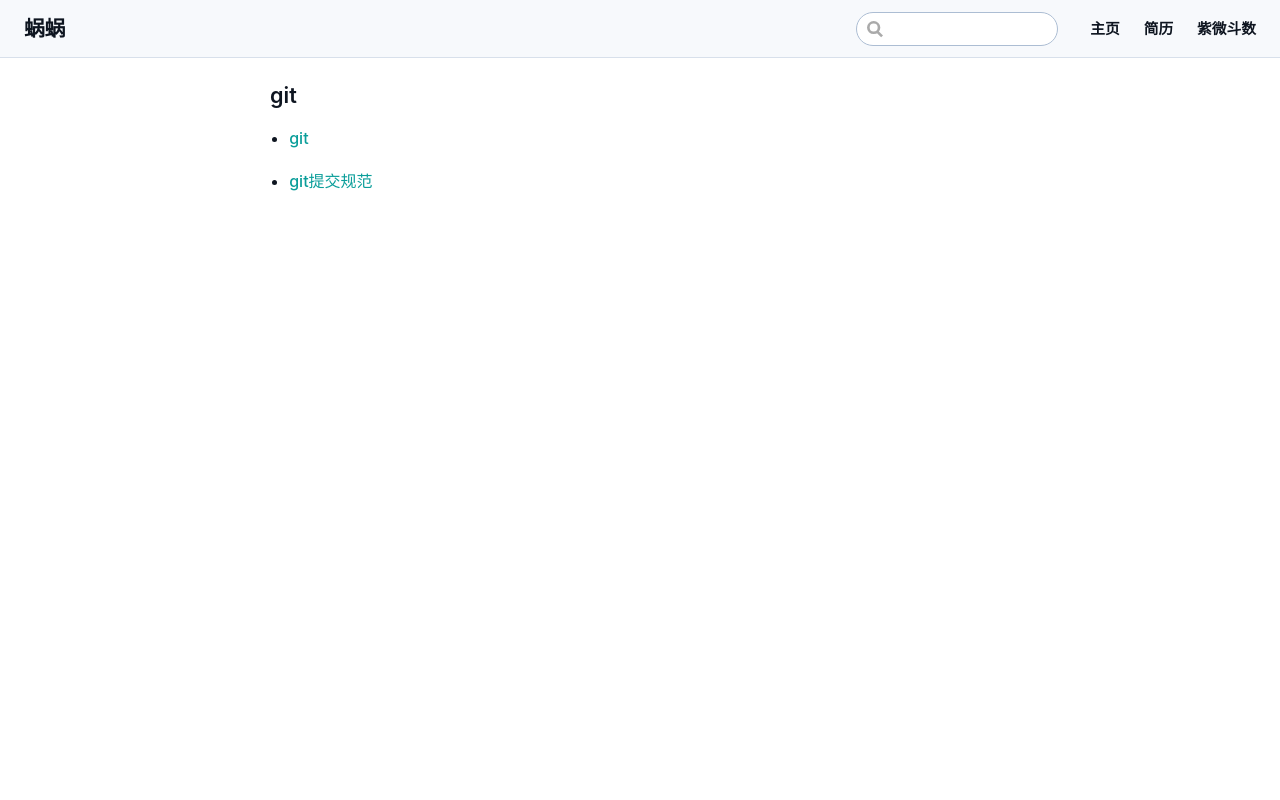

repository: hxl888/hxl888.github.io · page: pages/gits/index.html · generator: jekyll

---
title: '— git 目录 —'
lang: zh-CN
---
### git

- [git](./gitDetails.md)

- [git提交规范](./gitCommit.md)
